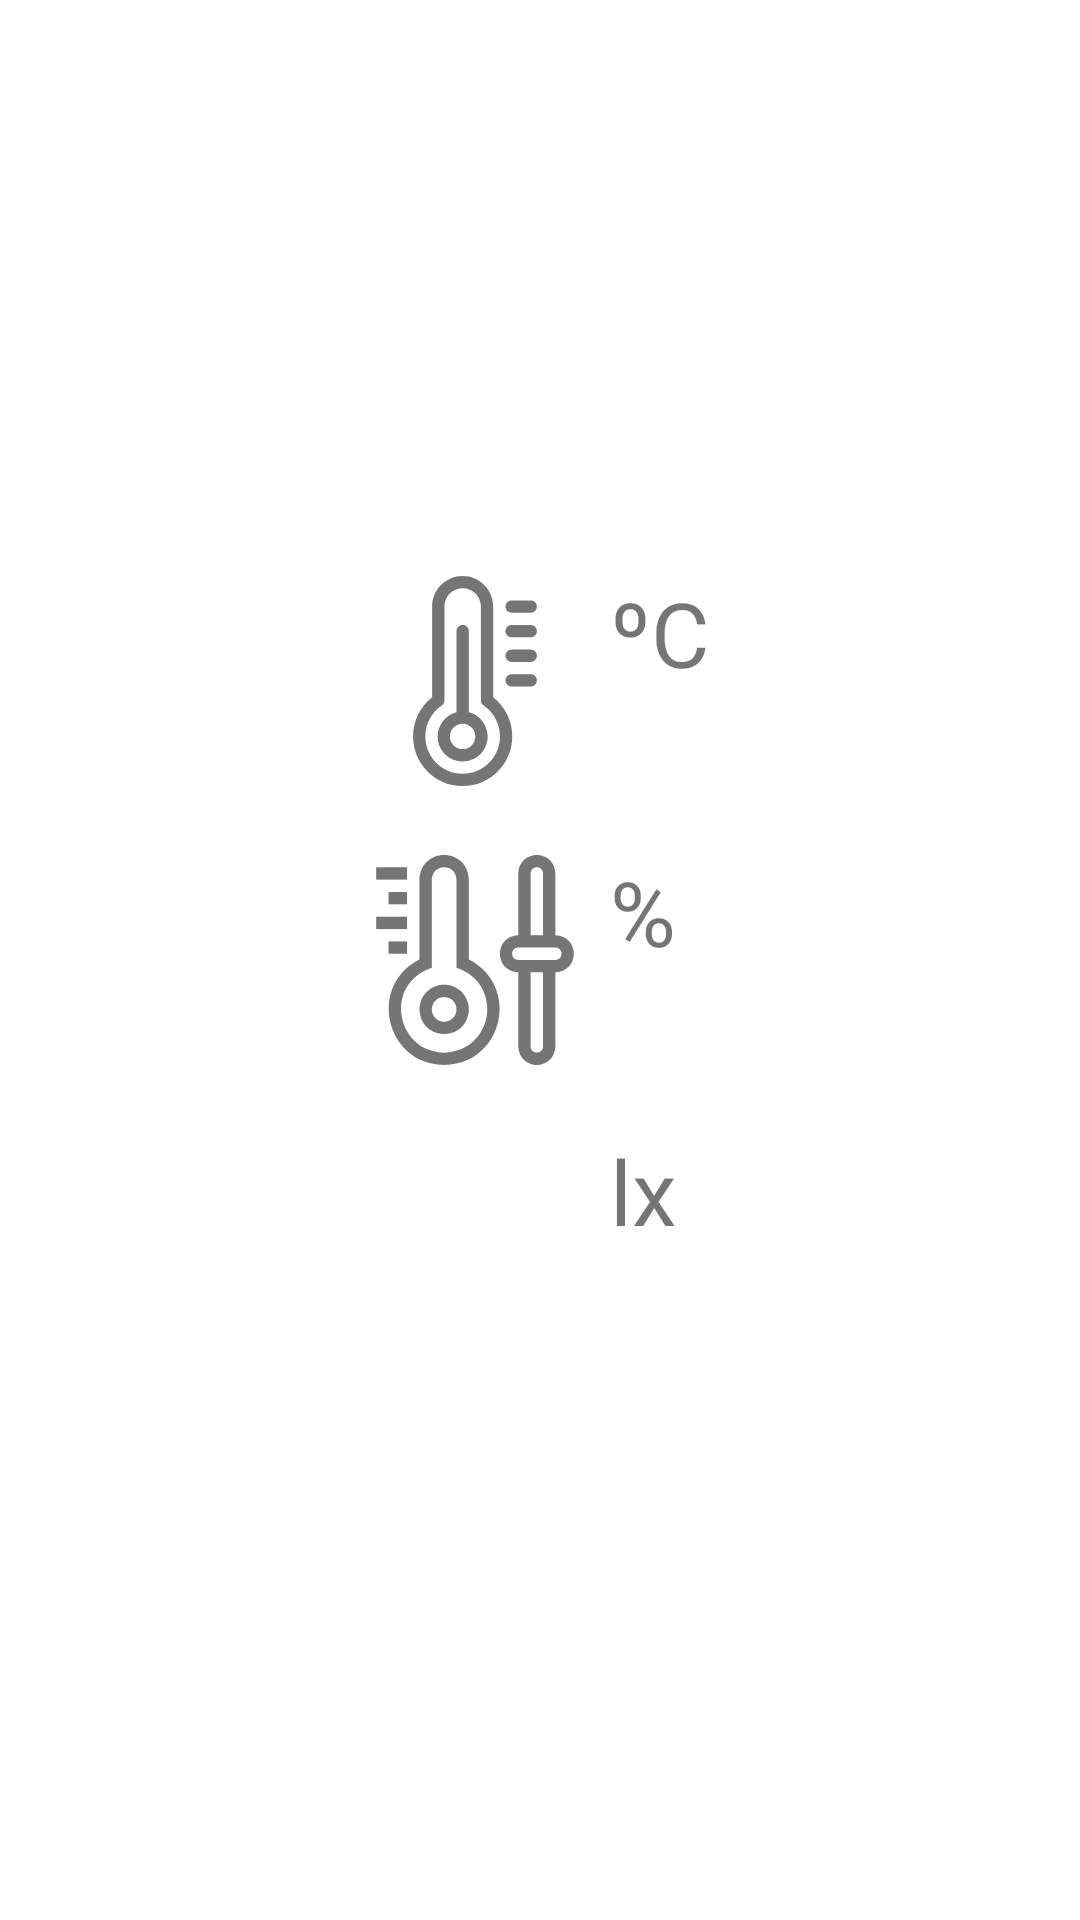

Produce the Android XML layout that renders to this screen, including the resource entries it uses.
<!-- AndroidManifest.xml: application theme Theme.TempSensor -->
<!-- res/layout/fragment_first.xml -->
<?xml version="1.0" encoding="utf-8"?>
<androidx.constraintlayout.widget.ConstraintLayout xmlns:android="http://schemas.android.com/apk/res/android"
    xmlns:app="http://schemas.android.com/apk/res-auto"
    xmlns:tools="http://schemas.android.com/tools"
    android:layout_width="match_parent"
    android:layout_height="match_parent"
    tools:context=".FirstFragment">


    <LinearLayout
        android:layout_width="wrap_content"
        android:layout_height="wrap_content"
        android:orientation="vertical"
        app:layout_constraintBottom_toBottomOf="parent"
        app:layout_constraintEnd_toEndOf="parent"
        app:layout_constraintStart_toStartOf="parent"
        app:layout_constraintTop_toTopOf="parent">

        <LinearLayout
            android:layout_width="wrap_content"
            android:layout_height="wrap_content"
            android:orientation="horizontal">

            <ImageView
                android:layout_width="70sp"
                android:layout_height="70sp"
                android:layout_gravity="center"
                android:layout_marginRight="10sp"
                android:src="@drawable/ic_thermometer" />

            <TextView
                android:id="@+id/tempTView"
                android:layout_width="wrap_content"
                android:layout_height="wrap_content"
                android:text=""
                android:textAlignment="center"
                android:textSize="70sp"
                android:gravity="center_horizontal" />
            <TextView
                android:layout_width="wrap_content"
                android:layout_height="match_parent"
                android:layout_marginTop="10sp"
                android:text="ºC"
                android:textAlignment="center"
                android:textSize="30sp"
                android:gravity="center_horizontal"
                android:layout_gravity="top"/>
        </LinearLayout>

        <LinearLayout
            android:layout_width="wrap_content"
            android:layout_height="wrap_content"
            android:orientation="horizontal">

            <ImageView
                android:layout_width="70sp"
                android:layout_height="70sp"
                android:layout_gravity="center"
                android:layout_marginRight="10sp"
                android:src="@drawable/ic_humidity" />


            <TextView
                android:id="@+id/humidityTView"
                android:layout_width="wrap_content"
                android:layout_height="wrap_content"
                android:textAlignment="center"
                android:textSize="70sp"
                android:text=""
                android:gravity="center_horizontal"
                />
            <TextView
                android:layout_width="wrap_content"
                android:layout_height="match_parent"
                android:textAlignment="center"
                android:layout_marginTop="10sp"
                android:textSize="30sp"
                android:text="%"
                android:gravity="center_horizontal"
                />
        </LinearLayout>
        <LinearLayout
            android:layout_width="wrap_content"
            android:layout_height="wrap_content"
            android:orientation="horizontal">

            <ImageView
                android:layout_width="70sp"
                android:layout_height="70sp"
                android:layout_gravity="center"
                android:layout_marginRight="10sp"
                android:src="@drawable/ic_baseline_light_mode_24" />


            <TextView
                android:id="@+id/lightTView"
                android:layout_width="wrap_content"
                android:layout_height="wrap_content"
                android:textAlignment="center"
                android:textSize="70sp"
                android:text=""
                android:gravity="center_horizontal"
                />
            <TextView
                android:layout_width="wrap_content"
                android:layout_height="match_parent"
                android:textAlignment="center"
                android:layout_marginTop="10sp"
                android:textSize="30sp"
                android:text="lx"
                android:gravity="center_horizontal"
                />
        </LinearLayout>


    </LinearLayout>
</androidx.constraintlayout.widget.ConstraintLayout>
<!-- resources referenced by this layout -->
<resources>
  <!-- drawable ic_humidity (drawable) -->
  <vector xmlns:android="http://schemas.android.com/apk/res/android"
      android:width="512dp"
      android:height="512dp"
      android:viewportWidth="509.768"
      android:viewportHeight="509.768">
    <path
        android:fillColor="#757575"
        android:pathData="m180,314.768c-33.084,0 -60,26.916 -60,60 3.296,79.598 116.716,79.575 120,0 0,-33.084 -26.916,-60 -60,-60zM180,404.768c-16.542,0 -30,-13.458 -30,-30 1.648,-39.799 58.358,-39.788 60,0 0,16.542 -13.458,30 -30,30z"/>
    <path
        android:fillColor="#757575"
        android:pathData="m240,253.808v-194.04c-3.305,-79.618 -116.724,-79.556 -120,0v194.04c-125.832,63.654 -83.296,253.91 60.021,255.96 142.888,-1.63 186.161,-191.96 59.979,-255.96zM178.489,479.757c-113.805,-3.603 -143.367,-158.311 -37.86,-202.354l9.371,-3.793v-213.842c1.653,-39.809 58.362,-39.778 60,0v213.842l9.371,3.793c106.871,44.884 74.943,202.462 -40.882,202.354z"/>
    <path
        android:fillColor="#757575"
        android:pathData="m45,209.768h45v30h-45z"/>
    <path
        android:fillColor="#757575"
        android:pathData="m15,149.768h75v30h-75z"/>
    <path
        android:fillColor="#757575"
        android:pathData="m45,89.768h45v30h-45z"/>
    <path
        android:fillColor="#757575"
        android:pathData="m15,29.768h75v30h-75z"/>
    <path
        android:fillColor="#757575"
        android:pathData="m450,194.768v-150c-2.479,-59.713 -87.544,-59.667 -90,0v150c-59.713,2.479 -59.667,87.544 0,90v180c2.479,59.713 87.544,59.667 90,0v-180c59.713,-2.479 59.667,-87.544 0,-90zM390,44.768c0.826,-19.904 29.181,-19.889 30,0v150h-30zM420,464.768c-0.826,19.904 -29.181,19.889 -30,0v-180h30zM450,254.768h-90c-19.904,-0.826 -19.889,-29.181 0,-30h90c19.904,0.826 19.889,29.181 0,30z"/>
  </vector>
  <!-- drawable ic_thermometer: vector/xml drawable (drawable, 2249 chars, omitted) -->
  <style name="Theme.TempSensor" parent="Theme.MaterialComponents.DayNight.DarkActionBar">
          
          <item name="colorPrimary">@color/purple_500</item>
          <item name="colorPrimaryVariant">@color/purple_700</item>
          <item name="colorOnPrimary">@color/white</item>
          
          <item name="colorSecondary">@color/teal_200</item>
          <item name="colorSecondaryVariant">@color/teal_700</item>
          <item name="colorOnSecondary">@color/black</item>
          
          <item name="android:statusBarColor" tools:targetApi="l">?attr/colorPrimaryVariant</item>
  
          
      </style>
  <!-- not gathered from this repository: default colours our renderer supplied (Android Studio template values) -->
  <color name="purple_500">#FF6200EE</color>
  <color name="purple_700">#FF3700B3</color>
  <color name="teal_200">#FF03DAC5</color>
  <color name="teal_700">#FF018786</color>
  <color name="black">#FF000000</color>
  <color name="white">#FFFFFFFF</color>
</resources>
